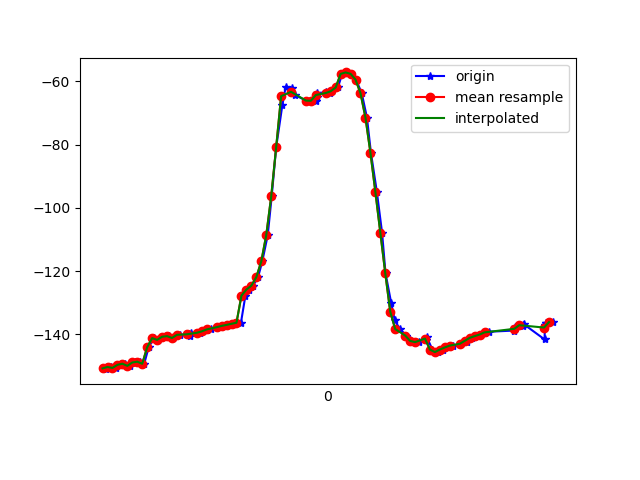

Data behind this chart, as committed beside it:
1617760456885, 456093524020839, -150.57045, 19.437456, -9.051764
1617760456893, 456093543251609, -151.1, 20.07, -8.924
1617760456913, 456093562482379, -150.4, 19.66, -9.363
1617760456934, 456093581713149, -150.7, 19.51, -9.044
1617760456951, 456093600943919, -149.7, 19.72, -10.08
1617760456971, 456093620174689, -149.3, 19.33, -10.12
1617760456990, 456093639405459, -150, 19.43, -9.675
1617760457009, 456093658636229, -148.9, 19.21, -10.78
1617760457029, 456093677866999, -148.7, 18.89, -10.62
1617760457048, 456093697097769, -149.3, 19.3, -10.16
1617760457066, 456093716328539, -144.1, 19.97, -9.073
1617760457087, 456093735559309, -141.2, 18.56, -10.49
1617760457104, 456093754790079, -141.8, 19.05, -10.24
1617760457123, 456093774020849, -140.8, 18.56, -10.96
1617760457149, 456093793251619, -140.6, 18.01, -10.63
1617760457163, 456093812482389, -141.2, 18.36, -10.3
1617760457194, 456093831713159, -140.2, 18.09, -11.22
1617760457228, 456093850943929, -139.9, 17.85, -10.83
1617760457232, 456093870174699, -140.5, 18.25, -10.33
1617760457235, 456093889405469, -139.6, 17.94, -10.82
1617760457272, 456093908636239, -139.5, 17.84, -10.76
1617760457286, 456093927867009, -139.1, 17.64, -10.92
1617760457301, 456093947097779, -138.7, 17.59, -10.98
1617760457319, 456093966328549, -138.3, 17.87, -11.06
1617760457342, 456093985559319, -137.8, 18.49, -11.22
1617760457365, 456094004790089, -137.4, 19.18, -11.42
1617760457385, 456094024020859, -137.1, 19.9, -11.6
1617760457406, 456094043251629, -136.8, 21.15, -11.9
1617760457416, 456094062482399, -136.6, 23.56, -12.73
1617760457438, 456094081713169, -136.4, 26.89, -14.32
1617760457456, 456094100943939, -127.8, 32.03, -16.12
1617760457472, 456094120174709, -125.9, 35, -19.26
1617760457487, 456094139405479, -124.6, 40.65, -23.35
1617760457507, 456094158636249, -121.9, 47.31, -29.5
1617760457524, 456094177867019, -117, 53.93, -38.47
1617760457546, 456094197097789, -108.7, 59.53, -51.07
1617760457562, 456094216328559, -96.4, 63.36, -67.78
1617760457580, 456094235559329, -80.85, 64.76, -88.04
1617760457605, 456094254790099, -67.48, 63.58, -106.4
1617760457618, 456094274020869, -61.87, 61.74, -117.1
1617760457643, 456094293251639, -62.2, 60.77, -122.2
1617760457657, 456094312482409, -64.38, 60.38, -125.2
1617760457701, 456094331713179, -66.07, 60.06, -128.3
1617760457739, 456094350943949, -66.13, 59.45, -131.9
1617760457744, 456094370174719, -64.88, 58.44, -135.7
1617760457746, 456094389405489, -63.73, 57.56, -138.4
1617760457781, 456094408636259, -63.44, 57.25, -139.7
1617760457783, 456094427867029, -63.76, 57.47, -139.8
1617760457797, 456094447097799, -63.8, 57.82, -139.3
1617760457807, 456094466328569, -63.1, 58.07, -138.7
1617760457829, 456094485559339, -61.92, 57.54, -131.4
1617760457846, 456094504790109, -57.62, 59.06, -137.3
1617760457863, 456094524020879, -57.16, 60.16, -135.8
1617760457882, 456094543251649, -57.6, 61.76, -133
1617760457902, 456094562482419, -59.44, 63.88, -128.5
1617760457925, 456094581713189, -63.72, 66.58, -121.8
1617760457946, 456094600943959, -71.43, 69.29, -111.8
1617760457962, 456094620174729, -82.52, 71.15, -98.14
1617760457986, 456094639405499, -94.96, 71.71, -82.93
1617760458007, 456094658636269, -107.9, 71.06, -67.24
1617760458021, 456094677867039, -120.7, 68.8, -51.61
... 34 more rows
